Run: headless pygame with SDL's dummy video driver; simulated clock (each Clock.tick advances the game by its frame time, no real sleeping); random seed 0; keys injected as events and as key.get_pressed() state; no mouse input; restart key SPACE tapped at the start of phases 3 and 4.
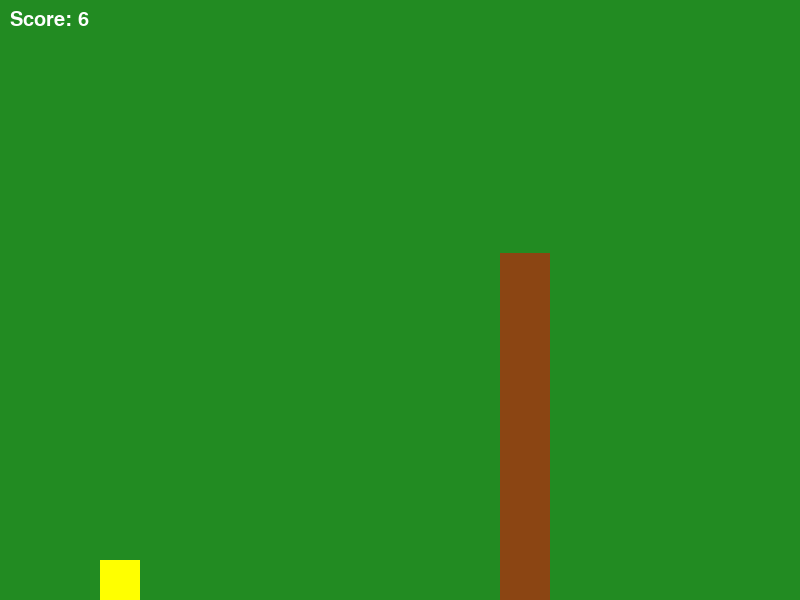
Frame 1 of 2 · flips 1–60 · no input
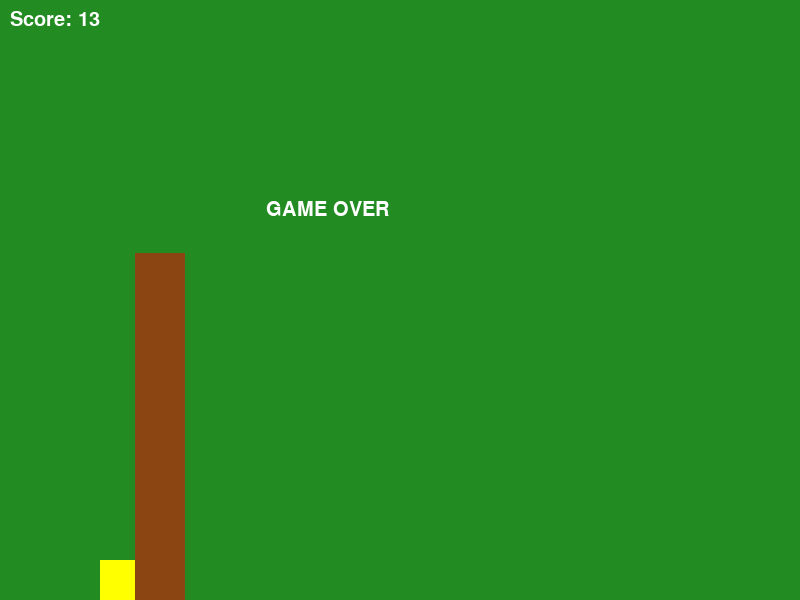
Frame 2 of 2 · flips 61–180 · tapped SPACE, RETURN · held RIGHT (→), D (game ended)

The pygame program that drew these frames:

import pygame
import random

# Initialize Pygame
pygame.init()

# Game Window Dimensions
WIDTH = 800
HEIGHT = 600
window = pygame.display.set_mode((WIDTH, HEIGHT))
pygame.display.set_caption('Birds in the Forest')

# Colors
WHITE = (255, 255, 255)
GREEN = (0, 255, 0)
BROWN = (139, 69, 19)
BLUE = (0, 191, 255)

# Frame Rate
FPS = 60
clock = pygame.time.Clock()

# Bird Properties
bird_width = 40
bird_height = 40
bird_x = 100
bird_y = HEIGHT // 2
bird_velocity = 0
gravity = 0.5
jump_strength = -10

# Load bird image
bird_img = pygame.Surface((bird_width, bird_height))
bird_img.fill((255, 255, 0))  # Representing the bird with a yellow square for now.

# Forest Background (simple)
forest_background = pygame.Surface((WIDTH, HEIGHT))
forest_background.fill((34, 139, 34))  # A simple forest green background for now

# Obstacle (tree) Properties
tree_width = 50
tree_height = random.randint(150, 450)
tree_x = WIDTH
tree_gap = 200  # Gap between trees
tree_velocity = 5

# Game Over Flag
game_over = False

# Fonts
font = pygame.font.SysFont('Arial', 30)

def draw_bird(x, y):
    window.blit(bird_img, (x, y))

def draw_trees(x, height):
    tree_surface = pygame.Surface((tree_width, height))
    tree_surface.fill(BROWN)
    window.blit(tree_surface, (x, HEIGHT - height))

def display_message(text, x, y):
    message = font.render(text, True, (255, 255, 255))
    window.blit(message, (x, y))

def game_loop():
    global bird_y, bird_velocity, game_over, tree_x, tree_height

    # Reset bird's position and velocity
    bird_y = HEIGHT // 2
    bird_velocity = 0
    tree_x = WIDTH
    game_over = False

    while not game_over:
        window.fill(WHITE)
        window.blit(forest_background, (0, 0))  # Draw the forest background

        # Event handling
        for event in pygame.event.get():
            if event.type == pygame.QUIT:
                game_over = True
            if event.type == pygame.KEYDOWN:
                if event.key == pygame.K_SPACE:  # Bird jumps when space is pressed
                    bird_velocity = jump_strength

        # Bird movement (gravity and jump)
        bird_velocity += gravity
        bird_y += bird_velocity

        # Prevent bird from flying off the screen
        if bird_y <= 0:
            bird_y = 0
            bird_velocity = 0
        elif bird_y + bird_height >= HEIGHT:
            bird_y = HEIGHT - bird_height
            bird_velocity = 0

        # Draw the bird
        draw_bird(bird_x, bird_y)

        # Draw trees and move them to the left
        tree_x -= tree_velocity
        if tree_x + tree_width < 0:
            tree_x = WIDTH
            tree_height = random.randint(150, 450)

        draw_trees(tree_x, tree_height)

        # Check for collisions (simple collision detection with tree)
        if bird_x + bird_width > tree_x and bird_x < tree_x + tree_width:
            if bird_y + bird_height > HEIGHT - tree_height:
                display_message("GAME OVER", WIDTH // 3, HEIGHT // 3)
                game_over = True

        # Display score (simple score for each tree passed)
        display_message(f'Score: {int((WIDTH - tree_x) / 50)}', 10, 10)

        # Refresh the screen
        pygame.display.update()

        # Frame rate
        clock.tick(FPS)

# Start the game loop
game_loop()

# Quit Pygame
pygame.quit()
 
